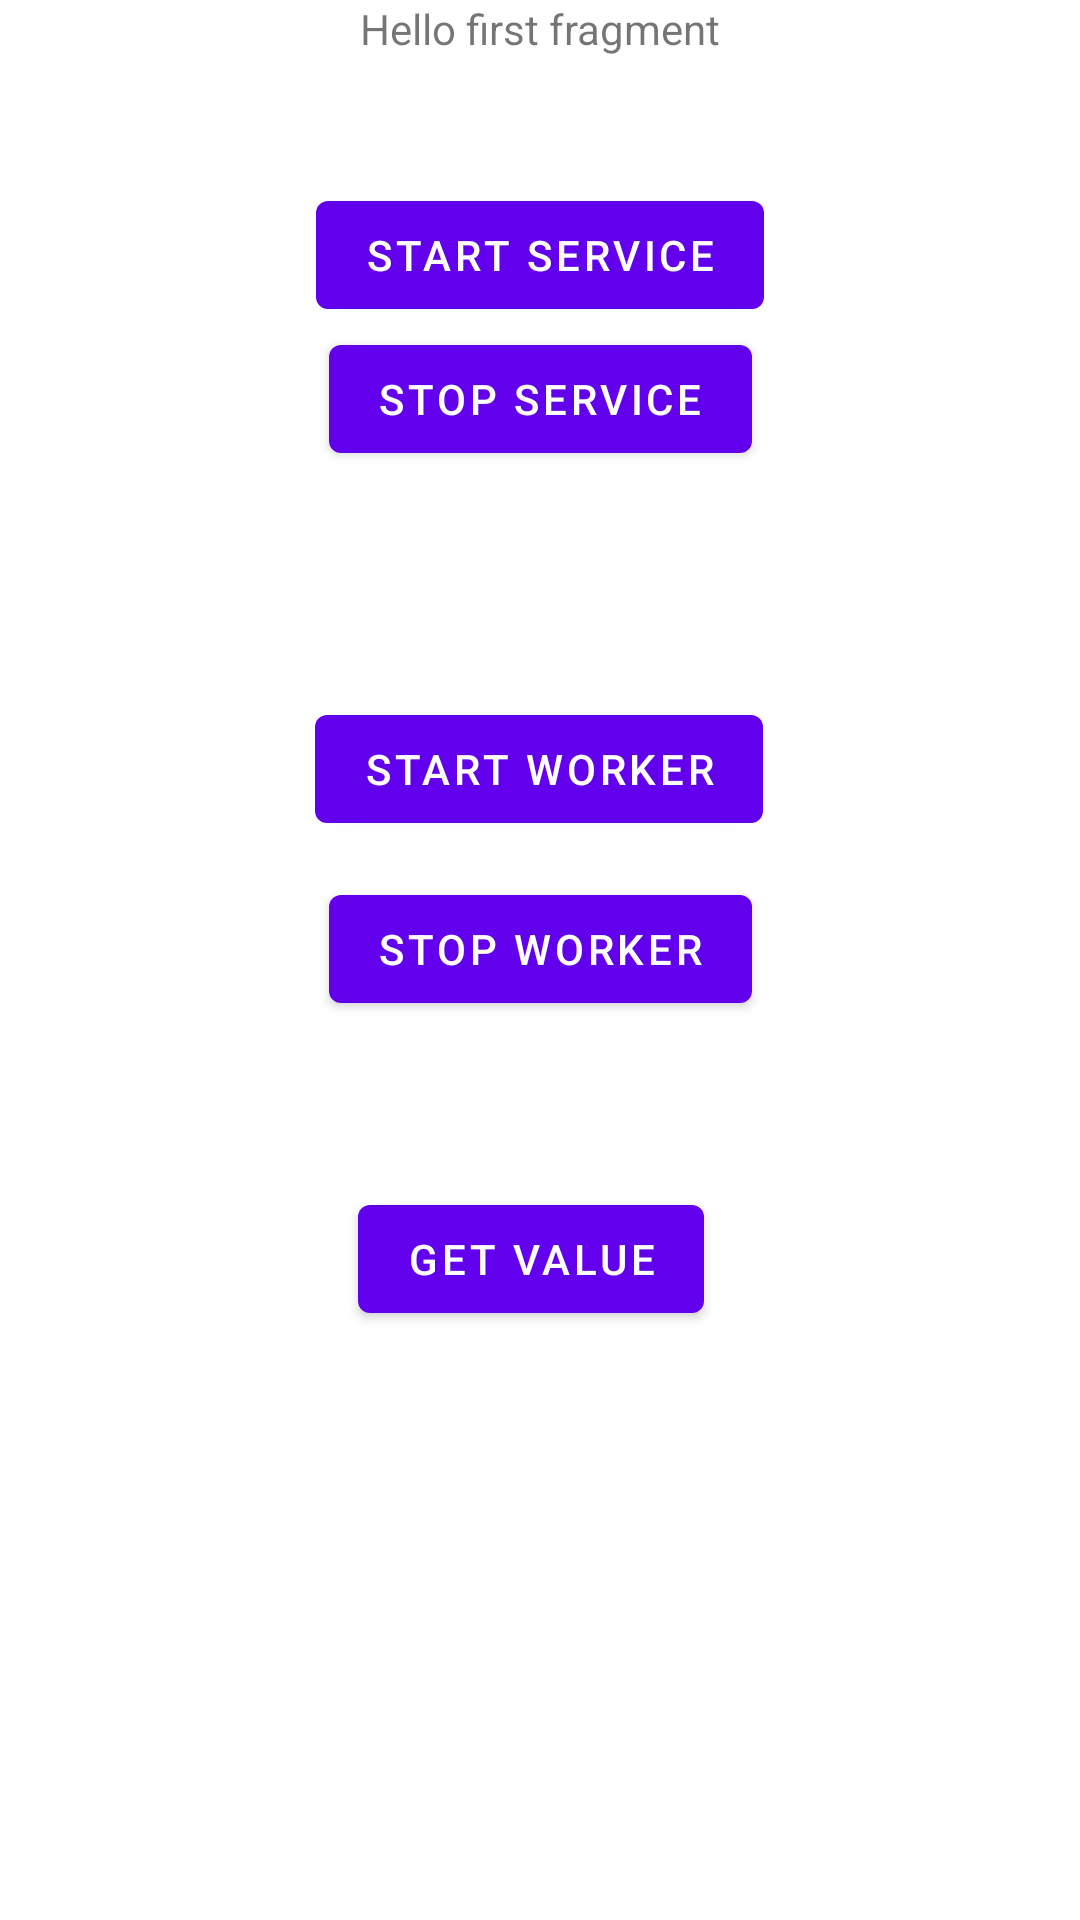

This screen was rendered from an Android layout file. Write that file and the resources it references.
<!-- AndroidManifest.xml: application theme Theme.RTDBWorker -->
<!-- res/layout/fragment_first.xml -->
<?xml version="1.0" encoding="utf-8"?>
<androidx.constraintlayout.widget.ConstraintLayout xmlns:android="http://schemas.android.com/apk/res/android"
    xmlns:app="http://schemas.android.com/apk/res-auto"
    xmlns:tools="http://schemas.android.com/tools"
    android:layout_width="match_parent"
    android:layout_height="match_parent"
    tools:context=".FirstFragment">

    <TextView
        android:id="@+id/textview_first"
        android:layout_width="wrap_content"
        android:layout_height="wrap_content"
        android:text="@string/hello_first_fragment"
        app:layout_constraintBottom_toTopOf="@+id/startServiceButton"
        app:layout_constraintEnd_toEndOf="parent"
        app:layout_constraintHorizontal_bias="0.5"
        app:layout_constraintStart_toEndOf="@+id/stopServiceButton"
        app:layout_constraintStart_toStartOf="parent"
        app:layout_constraintTop_toTopOf="parent" />

    <Button
        android:id="@+id/getValueButton"
        android:layout_width="wrap_content"
        android:layout_height="wrap_content"
        android:layout_marginTop="42dp"
        android:text="@string/next"
        app:layout_constraintBottom_toBottomOf="parent"
        app:layout_constraintEnd_toEndOf="parent"
        app:layout_constraintHorizontal_bias="0.488"
        app:layout_constraintStart_toEndOf="@+id/textview_first"
        app:layout_constraintStart_toStartOf="parent"
        app:layout_constraintTop_toBottomOf="@+id/stopServiceButton" />

    <Button
        android:id="@+id/startServiceButton"
        android:layout_width="wrap_content"
        android:layout_height="48dp"
        android:layout_marginTop="42dp"
        android:text="Start Service"
        app:layout_constraintBottom_toTopOf="@+id/stopServiceButton"
        app:layout_constraintEnd_toEndOf="parent"
        app:layout_constraintHorizontal_bias="0.5"
        app:layout_constraintStart_toStartOf="parent"
        app:layout_constraintTop_toBottomOf="@+id/textview_first"
        app:layout_constraintVertical_bias="0.132" />

    <Button
        android:id="@+id/stopServiceButton"
        android:layout_width="wrap_content"
        android:layout_height="wrap_content"
        android:text="Stop Service"
        app:layout_constraintEnd_toEndOf="parent"
        app:layout_constraintStart_toEndOf="@+id/startServiceButton"
        app:layout_constraintStart_toStartOf="parent"
        app:layout_constraintTop_toBottomOf="@+id/startServiceButton" />

    <androidx.constraintlayout.widget.Guideline
        android:id="@+id/guideline2"
        android:layout_width="wrap_content"
        android:layout_height="wrap_content"
        android:orientation="vertical"
        app:layout_constraintGuide_begin="20dp" />

    <androidx.constraintlayout.widget.Barrier
        android:id="@+id/barrier2"
        android:layout_width="wrap_content"
        android:layout_height="wrap_content"
        app:barrierDirection="left"
        app:constraint_referenced_ids="textview_first,getValueButton,startServiceButton,stopServiceButton"
        tools:layout_editor_absoluteX="131dp" />

    <Button
        android:id="@+id/startWorkerButton"
        android:layout_width="wrap_content"
        android:layout_height="wrap_content"
        android:layout_marginTop="126dp"
        android:layout_marginBottom="6dp"
        android:text="Start Worker"
        app:layout_constraintBottom_toTopOf="@+id/stopWorkerButton"
        app:layout_constraintEnd_toEndOf="parent"
        app:layout_constraintHorizontal_bias="0.498"
        app:layout_constraintStart_toStartOf="parent"
        app:layout_constraintTop_toBottomOf="@+id/stopServiceButton" />

    <Button
        android:id="@+id/stopWorkerButton"
        android:layout_width="wrap_content"
        android:layout_height="wrap_content"
        android:layout_marginTop="6dp"
        android:layout_marginBottom="106dp"
        android:text="Stop Worker"
        app:layout_constraintBottom_toTopOf="@+id/getValueButton"
        app:layout_constraintEnd_toEndOf="parent"
        app:layout_constraintStart_toStartOf="parent"
        app:layout_constraintTop_toBottomOf="@+id/startWorkerButton" />

</androidx.constraintlayout.widget.ConstraintLayout>
<!-- resources referenced by this layout -->
<resources>
  <string name="hello_first_fragment">Hello first fragment</string>
  <string name="next">Get Value</string>
  <style name="Theme.RTDBWorker" parent="Theme.MaterialComponents.DayNight.DarkActionBar">
          
          <item name="colorPrimary">@color/purple_500</item>
          <item name="colorPrimaryVariant">@color/purple_700</item>
          <item name="colorOnPrimary">@color/white</item>
          
          <item name="colorSecondary">@color/teal_200</item>
          <item name="colorSecondaryVariant">@color/teal_700</item>
          <item name="colorOnSecondary">@color/black</item>
          
          <item name="android:statusBarColor" tools:targetApi="l">?attr/colorPrimaryVariant</item>
          
      </style>
  <!-- not gathered from this repository: default colours our renderer supplied (Android Studio template values) -->
  <color name="purple_500">#FF6200EE</color>
  <color name="purple_700">#FF3700B3</color>
  <color name="teal_200">#FF03DAC5</color>
  <color name="teal_700">#FF018786</color>
  <color name="black">#FF000000</color>
  <color name="white">#FFFFFFFF</color>
</resources>
